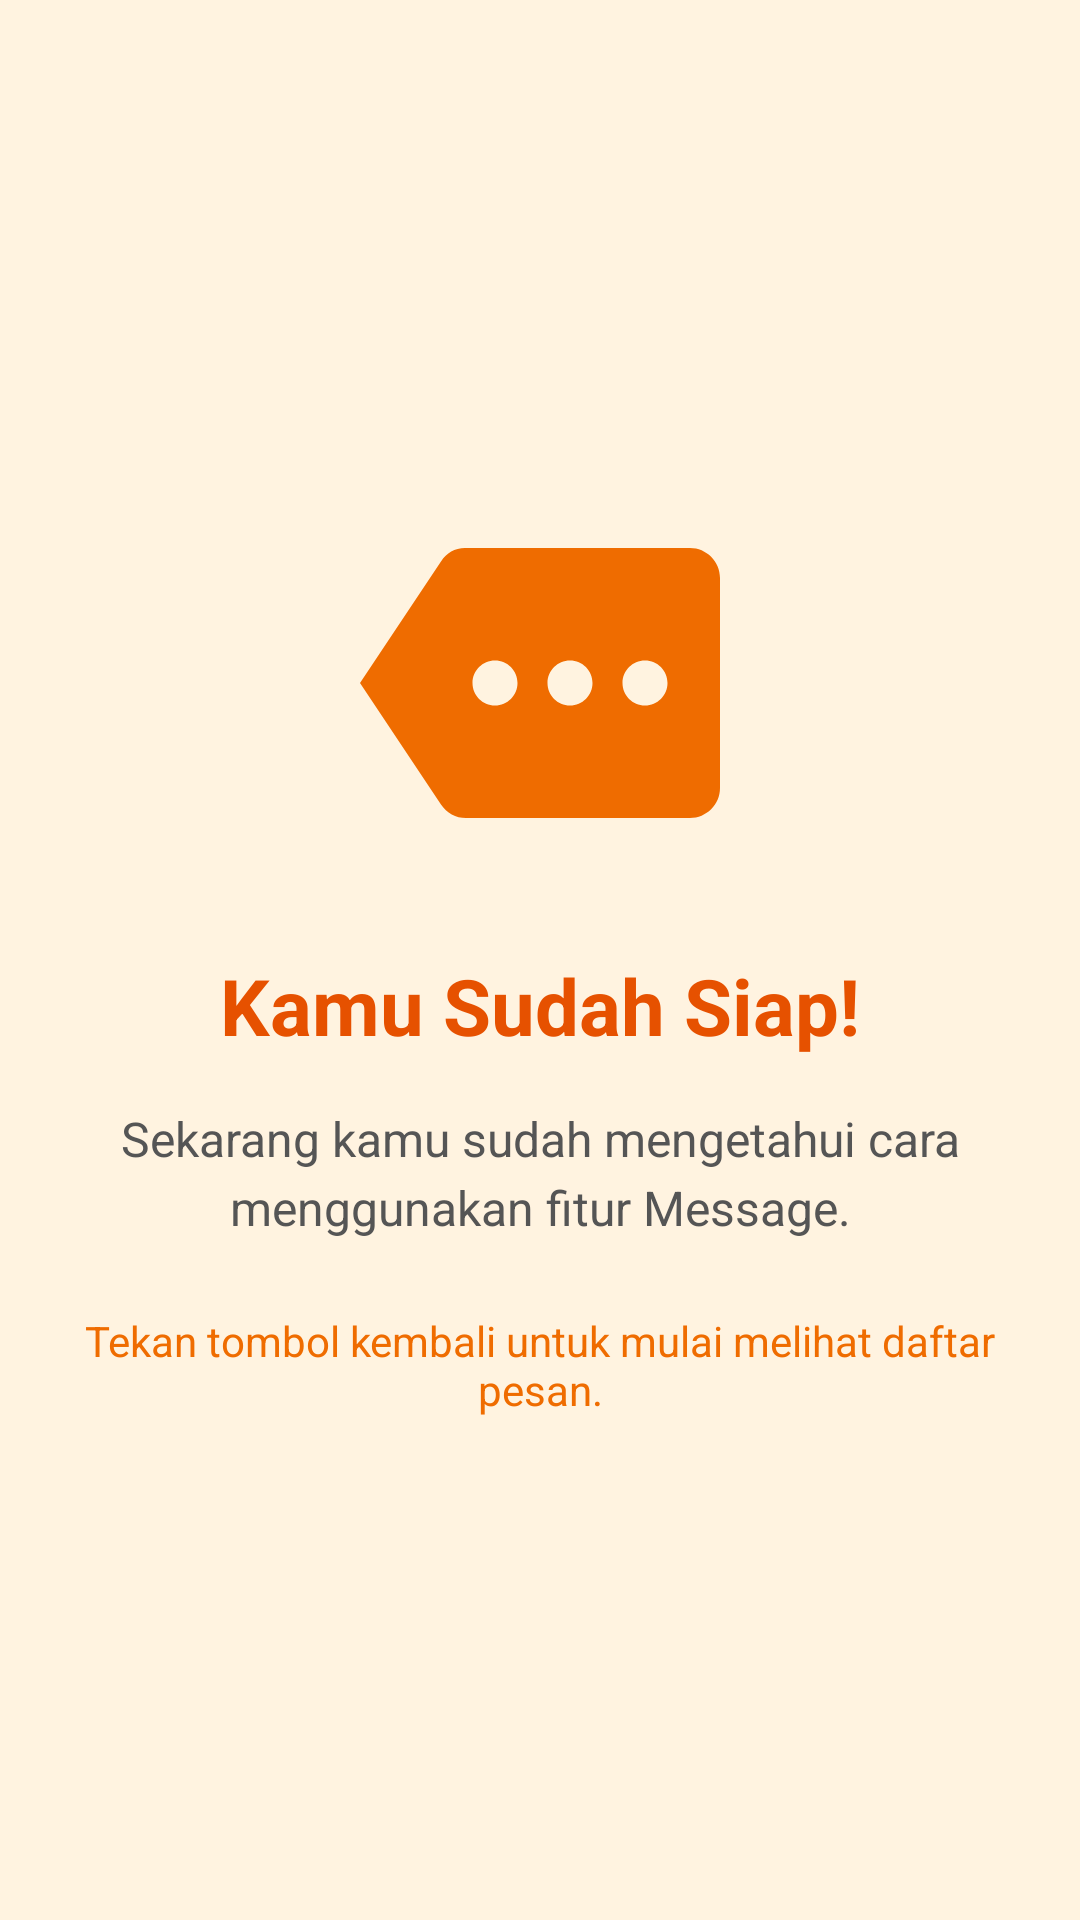

Reconstruct the res/layout file that produces this screen, plus the resources it refers to.
<!-- AndroidManifest.xml: application theme Theme.Meira_3TIE_Mobile -->
<!-- res/layout/fragment_tutorial3.xml -->
<?xml version="1.0" encoding="utf-8"?>
<androidx.constraintlayout.widget.ConstraintLayout
    xmlns:android="http://schemas.android.com/apk/res/android"
    xmlns:app="http://schemas.android.com/apk/res-auto"
    xmlns:tools="http://schemas.android.com/tools"
    android:layout_width="match_parent"
    android:layout_height="match_parent"
    android:background="#FFF3E0"
    tools:context=".Message.tutorial.Tutorial3Fragment">

    <LinearLayout
        android:layout_width="0dp"
        android:layout_height="wrap_content"
        android:orientation="vertical"
        android:gravity="center"
        android:padding="28dp"
        app:layout_constraintTop_toTopOf="parent"
        app:layout_constraintBottom_toBottomOf="parent"
        app:layout_constraintStart_toStartOf="parent"
        app:layout_constraintEnd_toEndOf="parent">

        <ImageView
            android:id="@+id/imageTutorial3"
            android:layout_width="120dp"
            android:layout_height="120dp"
            android:src="@drawable/ic_more"
            android:contentDescription="Ikon Tutorial Selesai"
            app:tint="#EF6C00" />

        <TextView
            android:id="@+id/tvTitle3"
            android:layout_width="match_parent"
            android:layout_height="wrap_content"
            android:layout_marginTop="30dp"
            android:text="Kamu Sudah Siap!"
            android:textSize="26sp"
            android:textStyle="bold"
            android:textColor="#E65100"
            android:gravity="center" />

        <TextView
            android:id="@+id/tvDesc3"
            android:layout_width="match_parent"
            android:layout_height="wrap_content"
            android:layout_marginTop="16dp"
            android:text="Sekarang kamu sudah mengetahui cara menggunakan fitur Message."
            android:textSize="16sp"
            android:textColor="#555555"
            android:gravity="center"
            android:lineSpacingExtra="4dp" />

        <TextView
            android:layout_width="match_parent"
            android:layout_height="wrap_content"
            android:layout_marginTop="24dp"
            android:text="Tekan tombol kembali untuk mulai melihat daftar pesan."
            android:textSize="14sp"
            android:textColor="#EF6C00"
            android:gravity="center" />

    </LinearLayout>

</androidx.constraintlayout.widget.ConstraintLayout>
<!-- resources referenced by this layout -->
<resources>
  <!-- drawable ic_more (drawable) -->
  <vector xmlns:android="http://schemas.android.com/apk/res/android" android:autoMirrored="true" android:height="24dp" android:tint="#000000" android:viewportHeight="24" android:viewportWidth="24" android:width="24dp">
        
      <path android:fillColor="@android:color/white" android:pathData="M22,3L7,3c-0.69,0 -1.23,0.35 -1.59,0.88L0,12l5.41,8.11c0.36,0.53 0.97,0.89 1.66,0.89L22,21c1.1,0 2,-0.9 2,-2L24,5c0,-1.1 -0.9,-2 -2,-2zM9,13.5c-0.83,0 -1.5,-0.67 -1.5,-1.5s0.67,-1.5 1.5,-1.5 1.5,0.67 1.5,1.5 -0.67,1.5 -1.5,1.5zM14,13.5c-0.83,0 -1.5,-0.67 -1.5,-1.5s0.67,-1.5 1.5,-1.5 1.5,0.67 1.5,1.5 -0.67,1.5 -1.5,1.5zM19,13.5c-0.83,0 -1.5,-0.67 -1.5,-1.5s0.67,-1.5 1.5,-1.5 1.5,0.67 1.5,1.5 -0.67,1.5 -1.5,1.5z"/>
      
  </vector>
  <style name="Theme.Meira_3TIE_Mobile" parent="Base.Theme.Meira_3TIE_Mobile" />
  <style name="Base.Theme.Meira_3TIE_Mobile" parent="Theme.Material3.DayNight.NoActionBar">
          
          
      </style>
</resources>
